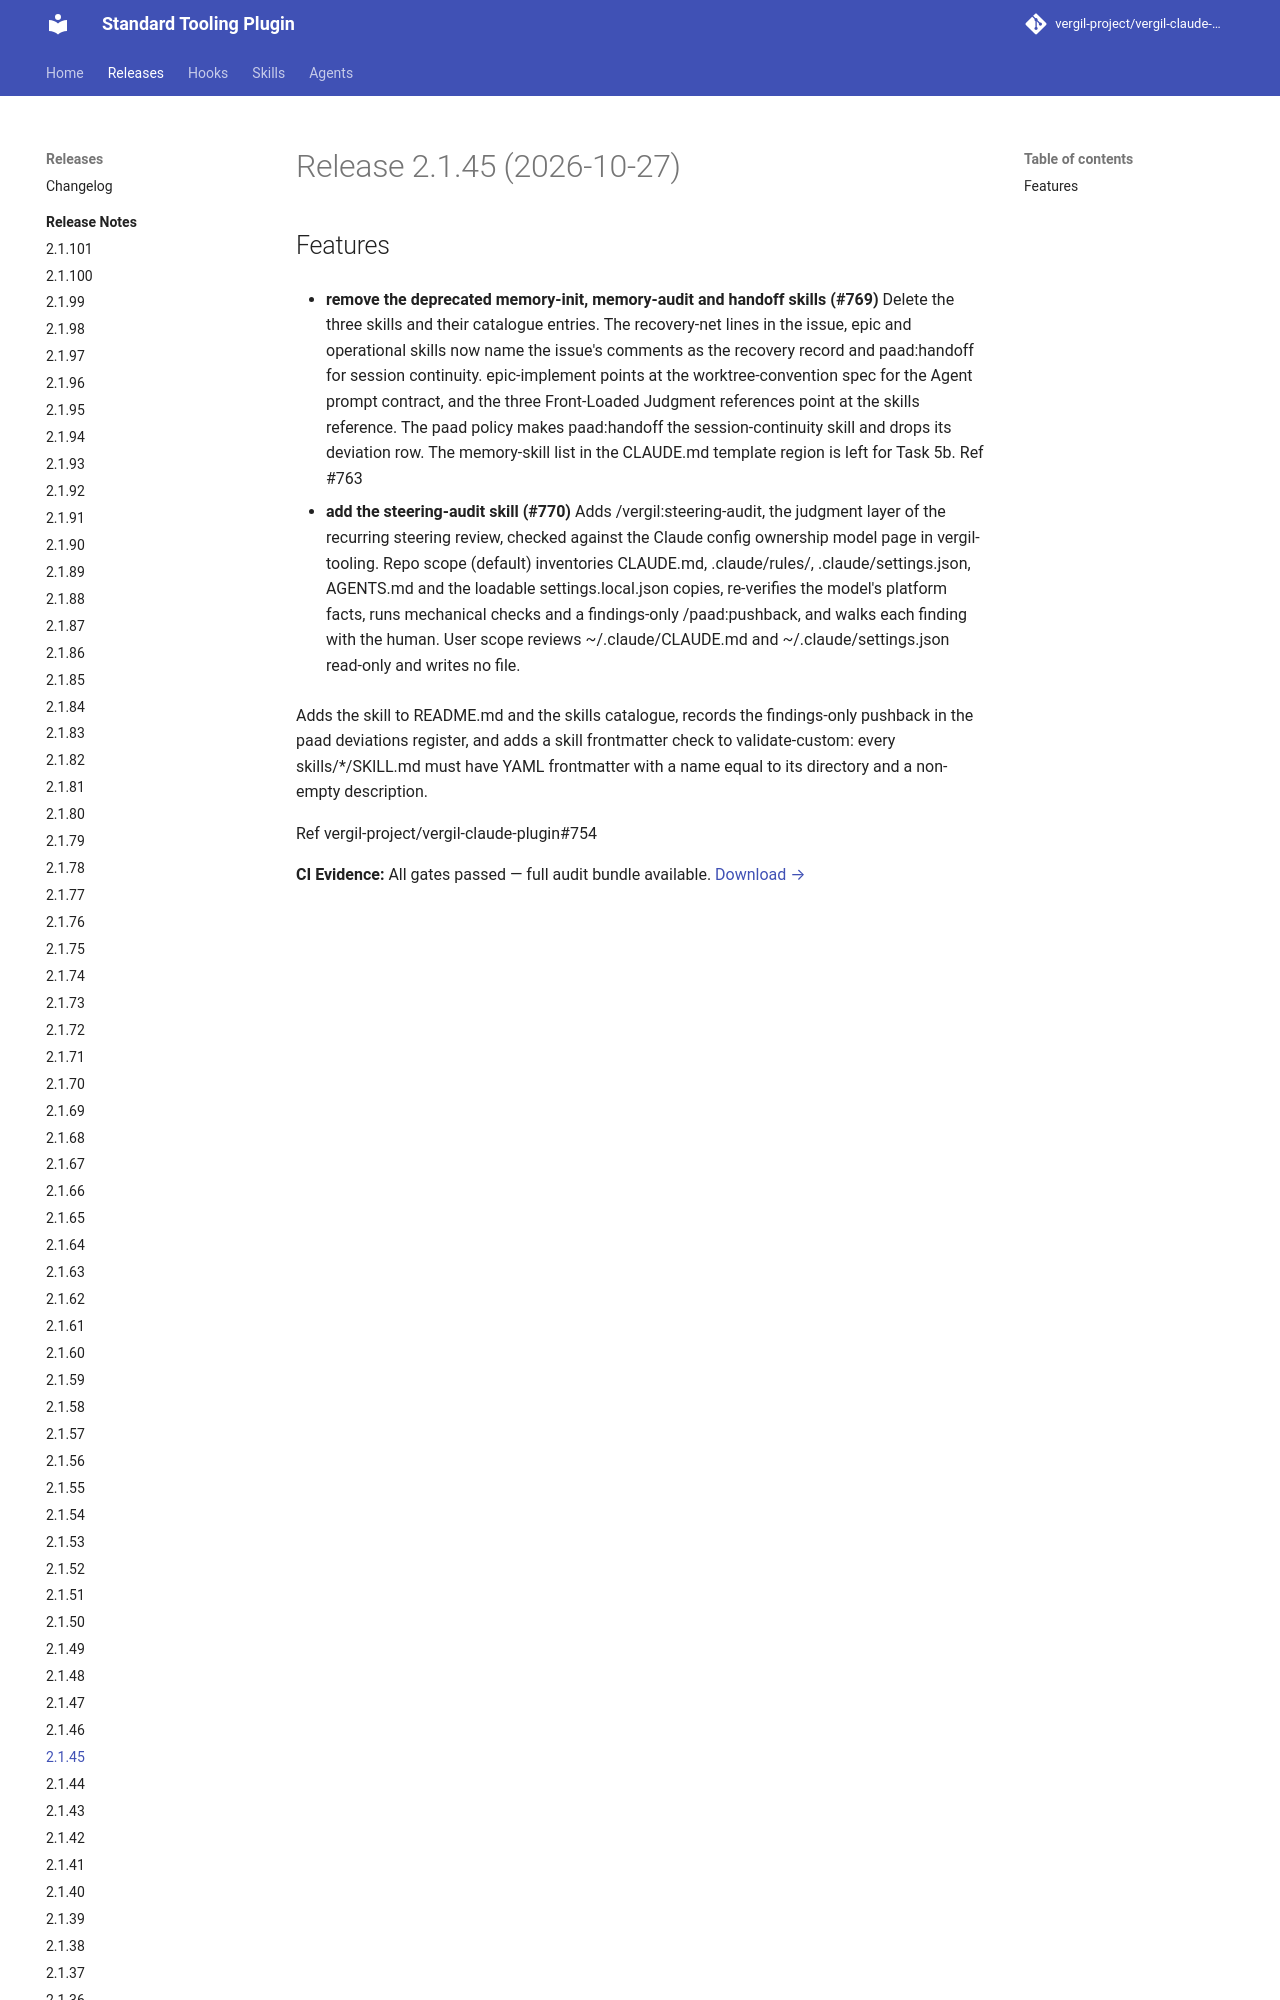

repository: vergil-project/vergil-claude-plugin · page: 2.1/releases/v2.1.45/index.html · generator: mkdocs


# Release 2.1.45 (2026-10-27)

## Features

- **remove the deprecated memory-init, memory-audit and handoff skills (#769)**
Delete the three skills and their catalogue entries. The recovery-net lines in the issue, epic and operational skills now name the issue's comments as the recovery record and paad:handoff for session continuity. epic-implement points at the worktree-convention spec for the Agent prompt contract, and the three Front-Loaded Judgment references point at the skills reference. The paad policy makes paad:handoff the session-continuity skill and drops its deviation row. The memory-skill list in the CLAUDE.md template region is left for Task 5b. Ref #763
